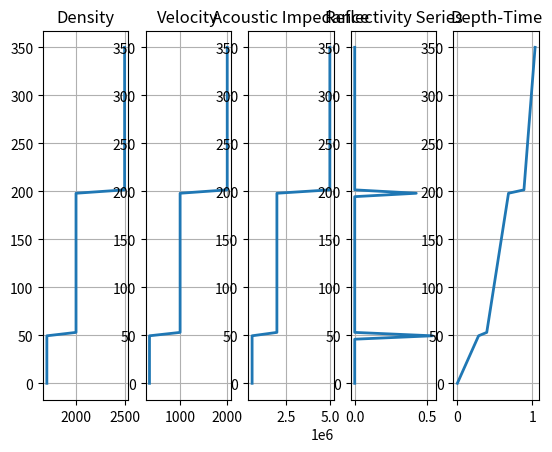
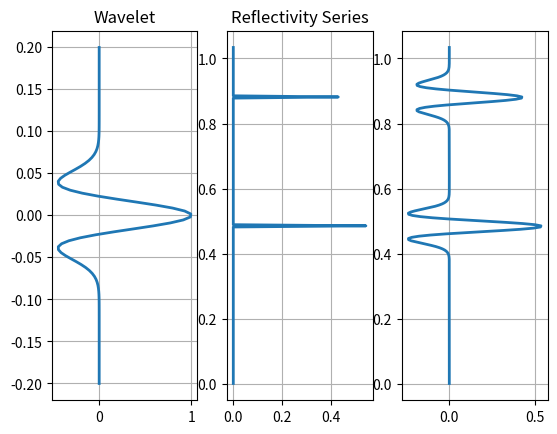

The script that saved these images, in order:
import numpy as np
import matplotlib.pyplot as plt



def syntheticSeismogram(v, rho, d):
    """
    function syntheticSeismogram()
    syntheicSeismogram generates a synthetic seismogram for a simple 1-D
    layered model.
    The wavelet options are based on (Ryan, 1994):
        Ricker:
        Ormsby:
        Klauder:
        Butterworth:
[redacted]
    [email redacted]
    November 30, 2013
    
    v   = np.array([350, 1000, 2000]) # Velocity of each layer (m/s)
    rho = np.array([1700, 2000, 2500]) # Density of each layer (kg/m^3)
    d   = np.array([0, 100, 200]) # Position of top of each layer (m)
    """

    # Ensure that these are float numpy arrays
    v, rho, d = np.array(v, dtype=float), np.array(rho, dtype=float), np.array(d, dtype=float)

    usingT = False

    nlayer = len(v) # number of layers

    # Check that the number of layers match
    assert len(rho) == nlayer, 'Number of layer densities must match number of layer velocities'
    assert len(d)   == nlayer, 'Number of layer tops must match the number of layer velocities'

    # compute necessary parameters
    Z   = rho*v                       # acoustic impedance
    #R   = np.diff(Z)/(Z[:-1] + Z[1:]) # reflection coefficients
    R   = (Z[1:]-Z[:-1])/(Z[:-1] + Z[1:])
    twttop  = 2*d[1:]/v[:-1]
    twttop  = np.cumsum(twttop)

    # create model logs
    resolution = 100
    dpth   = np.linspace(0,np.max(d)+np.max(np.diff(d)),resolution)
    nd     = len(dpth)

    rholog  = np.zeros(nd)
    vlog    = np.zeros(nd)
    zlog    = np.zeros(nd)
    rseries = np.zeros(nd)
    twti    = np.zeros(nd)

    for i in range(nlayer):
        di         = (dpth >= d[i])
        rholog[di] = rho[i]
        vlog[di]   = v[i]
        zlog[di]   = Z[i]
        if i < nlayer-1:
            di  = np.logical_and(di, dpth < d[i+1])
            ir = np.arange(resolution)[di][-1:][0] #find(di, 1, 'last' )
            if usingT:
                if i == 0:
                    rseries[ir] = R[i]
                else:
                    rseries[ir] = R[i]*np.prod(1-R[i-1]**2)
            else:
                rseries[ir] = R[i]
        if i > 0:
            twti[di] = twttop[i-1]

    t  = 2.0*dpth/vlog + twti

    # make wavelet
    # Wavelet type and Frequency (Hz):
    wavtyp = 'RICKER'
    wavf   = np.array([10])

    dtwav  = np.abs(np.min(np.diff(t)))
    twav   = np.arange(-2.0/np.min(wavf), 2.0/np.min(wavf), dtwav)

    # Get source wavelet
    wav = {'RICKER':getRicker, 'ORMSBY':getOrmsby, 'KLAUDER':getKlauder}[wavtyp](wavf,twav)

    # create synthetic seismogram
    tseis = np.arange(0,np.max(t),dtwav) + np.min(twav)
    tr    = t[np.abs(rseries) > 0]
    rseriesconv = np.zeros(len(tseis))
    for i in range(len(tr)):
        index = np.abs(tseis - tr[i]).argmin()
        rseriesconv[index] = R[i]

    seis = np.convolve(wav,rseriesconv)
    tseis = np.min(twav)+dtwav*np.arange(len(seis))
    index = np.logical_and(tseis >= 0, tseis <= np.max(t))
    tseis = tseis[index]
    seis  = seis[index]
    ##
    plt.figure(1)

    # Plot Density
    plt.subplot(151)
    plt.plot(rholog,dpth,linewidth=2)
    plt.title('Density')
    # xlim([min(rholog) max(rholog)] + [-1 1]*0.1*[max(rholog)-min(rholog)])
    # ylim([min(dpth),max(dpth)])
    # set(gca,'Ydir','reverse')
    plt.grid()

    plt.subplot(152)
    plt.plot(vlog,dpth,linewidth=2)
    plt.title('Velocity')
    # xlim([min(vlog) max(vlog)] + [-1 1]*0.1*[max(vlog)-min(vlog)])
    # ylim([min(dpth),max(dpth)])
    # set(gca,'Ydir','reverse')
    plt.grid()

    plt.subplot(153)
    plt.plot(zlog,dpth,linewidth=2)
    plt.title('Acoustic Impedance')
    # xlim([min(zlog) max(zlog)] + [-1 1]*0.1*[max(zlog)-min(zlog)])
    # ylim([min(dpth),max(dpth)])
    # set(gca,'Ydir','reverse')
    plt.grid()

    plt.subplot(154)
    plt.plot(rseries,dpth,linewidth=2) #,'marker','none'
    plt.title('Reflectivity Series');
    # set(gca,'cameraupvector',[-1, 0, 0]);
    plt.grid()
    # set(gca,'ydir','reverse');

    plt.subplot(155)
    plt.plot(t,dpth,linewidth=2);
    plt.title('Depth-Time');
    # plt.xlim([np.min(t), np.max(t)] + [-1, 1]*0.1*[np.max(t)-np.min(t)]);
    # plt.ylim([np.min(dpth),np.max(dpth)]);
    # set(gca,'Ydir','reverse');
    plt.grid()
    ##
    plt.figure(2)
    # plt.subplot(141)
    # plt.plot(dpth,t,linewidth=2);
    # title('Time-Depth');
    # ylim([min(t), max(t)] + [-1 1]*0.1*[max(t)-min(t)]);
    # xlim([min(dpth),max(dpth)]);
    # set(gca,'Ydir','reverse');
    # plt.grid()

    plt.subplot(132)
    #plt.plot(rseriesconv[1:],tseis,linewidth=2)
    plt.plot(rseriesconv,tseis,linewidth=2)#,'marker','none'
    plt.title('Reflectivity Series')
    # set(gca,'cameraupvector',[-1, 0, 0])
    plt.grid()

    plt.subplot(131)
    plt.plot(wav,twav,linewidth=2)
    plt.title('Wavelet')
    plt.grid()
    # set(gca,'ydir','reverse')

    plt.subplot(133)
    plt.plot(seis,tseis,linewidth=2)
    plt.grid()
    # set(gca,'ydir','reverse')

    plt.show()


pi = np.pi
def getRicker(f,t):
    assert len(f) == 1, 'Ricker wavelet needs 1 frequency as input'
    f = f[0]
    pift = pi*f*t
    wav = (1 - 2*pift**2)*np.exp(-pift**2)
    return wav

def getOrmsby(f,t):
    assert len(f) == 4, 'Ormsby wavelet needs 4 frequencies as input'
    f = np.sort(f) #Ormsby wavelet frequencies must be in increasing order
    pif   = pi*f
    den1  = pif[3] - pif[2]
    den2  = pif[1] - pif[0]
    term1 = (pif[3]*np.sinc(pif[3]*t))**2 - (pif[2]*np.sinc(pif[2]))**2
    term2 = (pif[1]*np.sinc(pif[1]*t))**2 - (pif[0]*np.sinc(pif[0]))**2

    wav   = term1/den1 - term2/den2;
    return wav

def getKlauder(f,t,T=5.0):
    assert len(f) == 2, 'Klauder wavelet needs 2 frequencies as input'

    k  = np.diff(f)/T
    f0 = np.sum(f)/2.0
    wav = np.real(np.sin(pi*k*t*(T-t))/(pi*k*t)*np.exp(2*pi*1j*f0*t))
    return wav

if __name__ == '__main__':

    d   = [0, 50, 200] # Position of top of each layer (m)
    v   = [350, 1000, 2000] # Velocity of each layer (m/s)
    rho = [1700, 2000, 2500] # Density of each layer (kg/m^3)

    syntheticSeismogram(v, rho, d)